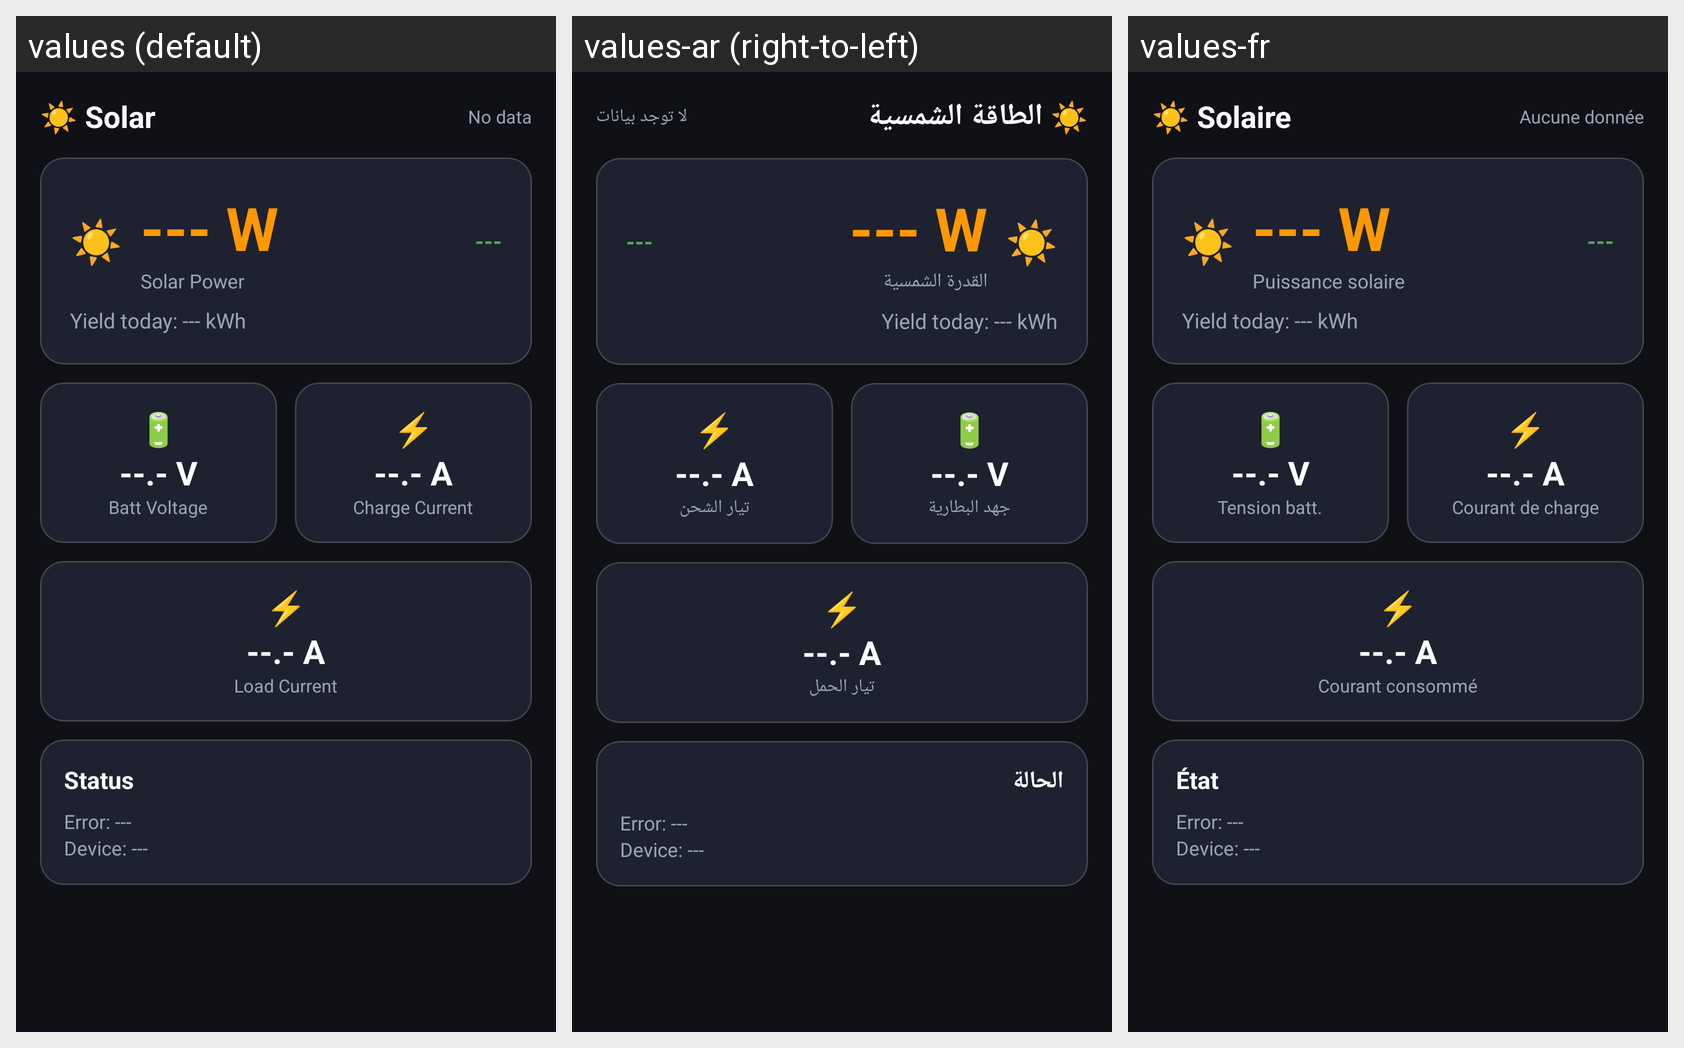

The same Android screen rendered under several of its app's locales, left to right. List the strings drawn on it with the default value and each locale's translation.
Android screen res/layout/fragment_smart_solar.xml rendered under 3 locales, left to right: values (default), values-ar (right-to-left), values-fr. Device: Nexus 5 (rendered at 1080×1920; each locale shown at half size, 540×960, under a caption strip naming it); theme Theme.VanaccessBMS.
Strings drawn on this screen, with the default value and each locale's value (text and hints the layout hard-codes, and strings that could not be matched under every locale, appear in the picture but are not listed):

lbl_solar_icon
  values: ☀ Solar
  values-ar: ☀ الطاقة الشمسية
  values-fr: ☀ Solaire

lbl_no_data
  values: No data
  values-ar: لا توجد بيانات
  values-fr: Aucune donnée

lbl_solar_power
  values: Solar Power
  values-ar: القدرة الشمسية
  values-fr: Puissance solaire

lbl_batt_voltage
  values: Batt Voltage
  values-ar: جهد البطارية
  values-fr: Tension batt.

lbl_charge_current
  values: Charge Current
  values-ar: تيار الشحن
  values-fr: Courant de charge

lbl_load_current
  values: Load Current
  values-ar: تيار الحمل
  values-fr: Courant consommé

lbl_status
  values: Status
  values-ar: الحالة
  values-fr: État
